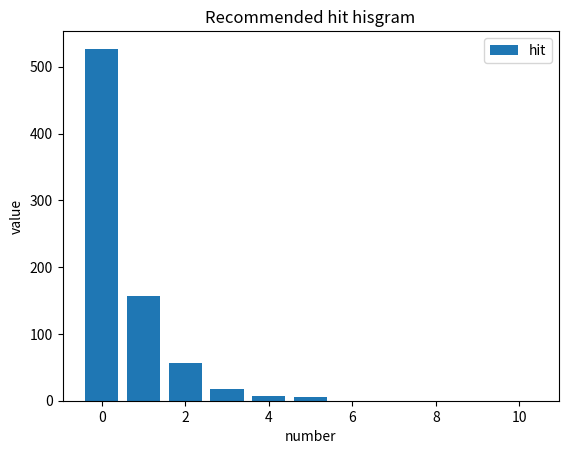

Python code for this plot:
import matplotlib.pyplot as plt
from matplotlib.font_manager import FontProperties


# x=[0,1,2,3,4,5,6,7,8,9,10]
x = range(0,11)
y=[527,157,56,18,7,6,0,0,0,0,0]


plt.bar(x, y, label='hit')
plt.legend()

plt.xlabel('number')
plt.ylabel('value')
plt.title(u'Recommended hit hisgram')

plt.show()

sum=0
for i in range(len(y)):
    sum+=y[i]
hitrate=1-y[0]/sum
print(hitrate)

precision=0
for i in range(len(y)):
    precision += x[i]*0.1* y[i]/sum
print(precision)